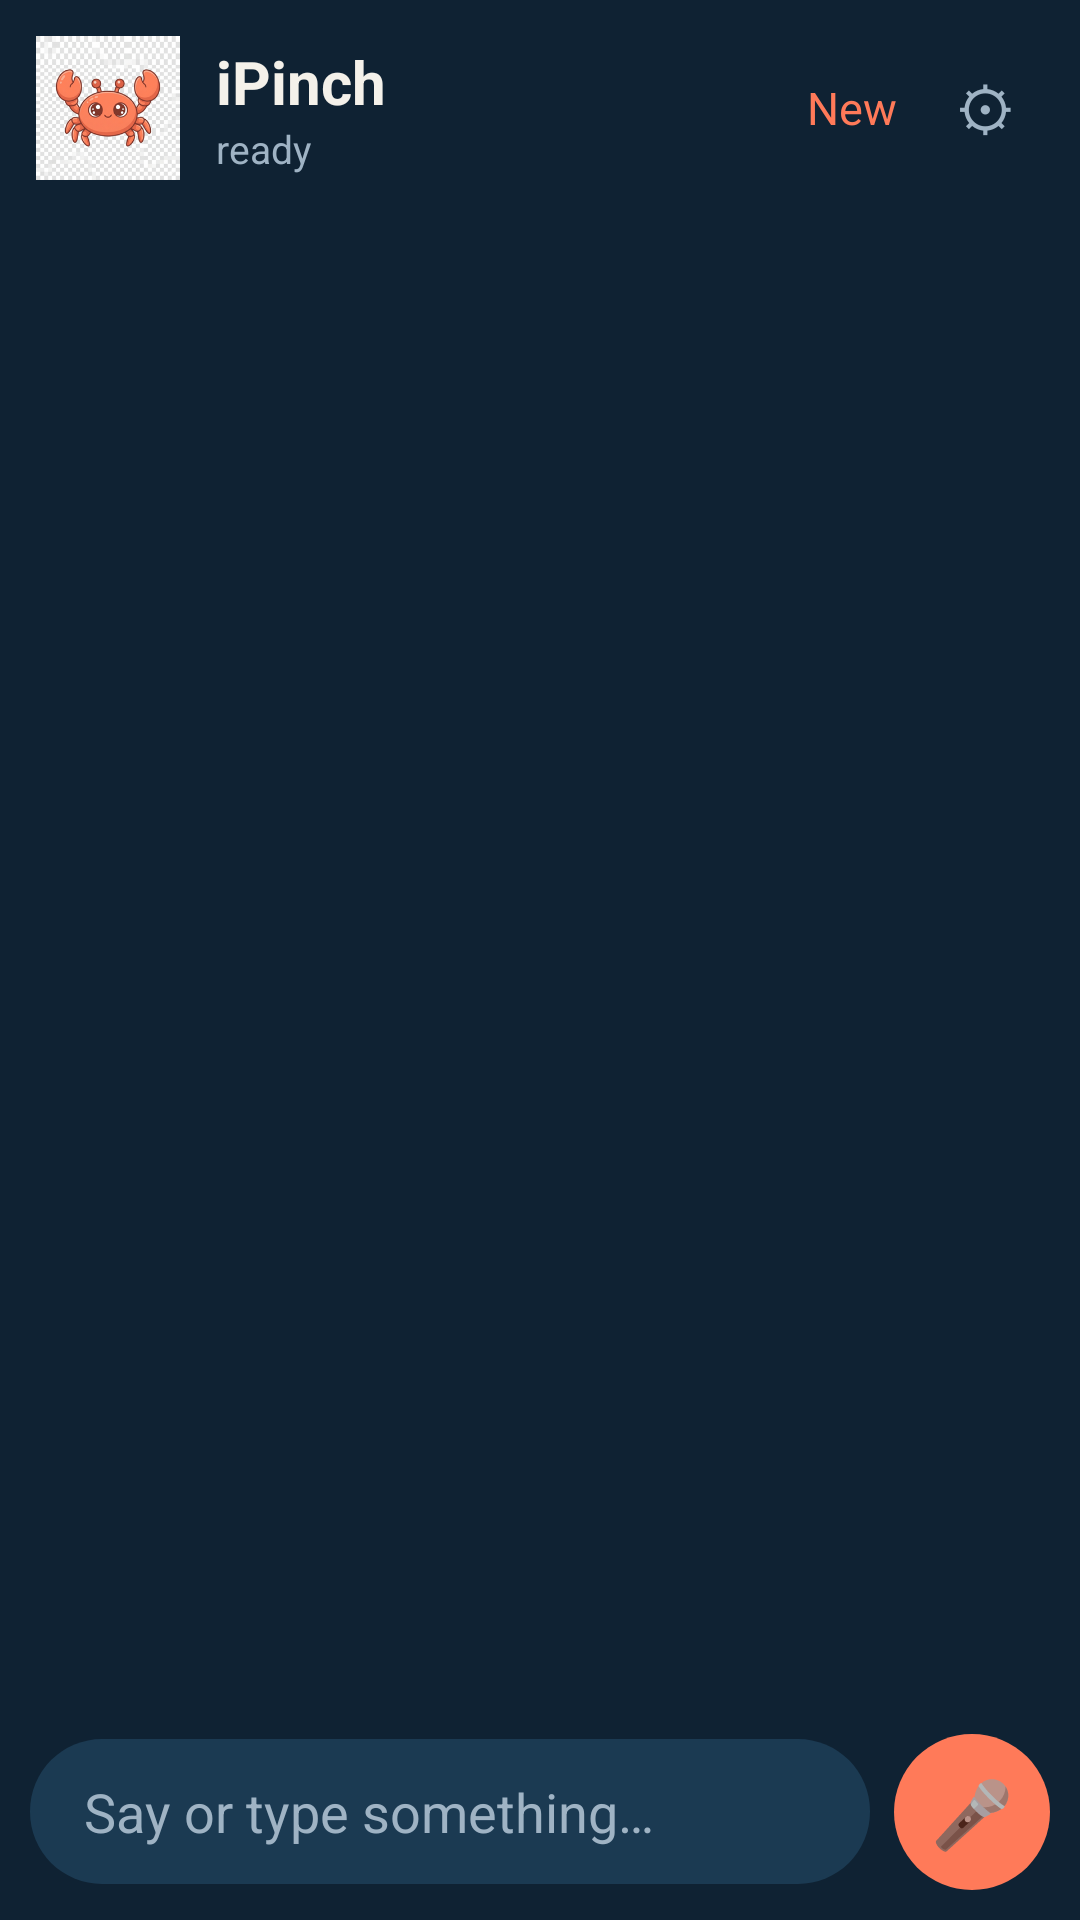

Reconstruct the res/layout file that produces this screen, plus the resources it refers to.
<!-- AndroidManifest.xml: application theme Theme.IPinch -->
<!-- res/layout/activity_chat.xml -->
<?xml version="1.0" encoding="utf-8"?>
<LinearLayout xmlns:android="http://schemas.android.com/apk/res/android"
    android:layout_width="match_parent"
    android:layout_height="match_parent"
    android:orientation="vertical"
    android:fitsSystemWindows="true">

    <LinearLayout
        android:layout_width="match_parent"
        android:layout_height="wrap_content"
        android:gravity="center_vertical"
        android:orientation="horizontal"
        android:padding="12dp">

        <ImageView
            android:id="@+id/crab"
            android:layout_width="48dp"
            android:layout_height="48dp"
            android:contentDescription="iPinch"
            android:src="@drawable/crab" />

        <LinearLayout
            android:layout_width="0dp"
            android:layout_height="wrap_content"
            android:layout_marginStart="12dp"
            android:layout_weight="1"
            android:orientation="vertical">

            <TextView
                android:layout_width="wrap_content"
                android:layout_height="wrap_content"
                android:text="iPinch"
                android:textColor="@color/foam"
                android:textSize="20sp"
                android:textStyle="bold" />

            <TextView
                android:id="@+id/status"
                android:layout_width="wrap_content"
                android:layout_height="wrap_content"
                android:text="ready"
                android:textColor="@color/muted"
                android:textSize="13sp" />
        </LinearLayout>

        <TextView
            android:id="@+id/newChat"
            android:layout_width="wrap_content"
            android:layout_height="wrap_content"
            android:padding="10dp"
            android:text="New"
            android:textColor="@color/crab"
            android:textSize="15sp" />

        <TextView
            android:id="@+id/settings"
            android:layout_width="wrap_content"
            android:layout_height="wrap_content"
            android:padding="10dp"
            android:text="⚙"
            android:textColor="@color/muted"
            android:textSize="20sp" />
    </LinearLayout>

    <ScrollView
        android:id="@+id/scroll"
        android:layout_width="match_parent"
        android:layout_height="0dp"
        android:layout_weight="1"
        android:clipToPadding="false"
        android:paddingHorizontal="12dp">

        <LinearLayout
            android:id="@+id/messages"
            android:layout_width="match_parent"
            android:layout_height="wrap_content"
            android:orientation="vertical"
            android:paddingBottom="8dp" />
    </ScrollView>

    <LinearLayout
        android:layout_width="match_parent"
        android:layout_height="wrap_content"
        android:gravity="center_vertical"
        android:orientation="horizontal"
        android:padding="10dp">

        <EditText
            android:id="@+id/input"
            android:layout_width="0dp"
            android:layout_height="wrap_content"
            android:layout_weight="1"
            android:background="@drawable/input_bg"
            android:hint="@string/hint"
            android:imeOptions="actionSend"
            android:inputType="textCapSentences|textAutoCorrect"
            android:maxLines="4"
            android:paddingHorizontal="18dp"
            android:paddingVertical="12dp"
            android:textColor="@color/foam"
            android:textColorHint="@color/muted" />

        <TextView
            android:id="@+id/mic"
            android:layout_width="52dp"
            android:layout_height="52dp"
            android:layout_marginStart="8dp"
            android:background="@drawable/round_crab"
            android:gravity="center"
            android:text="🎤"
            android:textSize="22sp" />
    </LinearLayout>
</LinearLayout>
<!-- resources referenced by this layout -->
<resources>
  <color name="crab">#FF7A59</color>
  <color name="foam">#F4F1EA</color>
  <color name="muted">#9FB3C4</color>
  <!-- drawable crab: png bitmap (drawable-nodpi, 94832 bytes) -->
  <!-- drawable input_bg (drawable) -->
  <shape xmlns:android="http://schemas.android.com/apk/res/android">
      <solid android:color="@color/sea_light" />
      <corners android:radius="24dp" />
  </shape>
  <!-- drawable round_crab (drawable) -->
  <shape xmlns:android="http://schemas.android.com/apk/res/android" android:shape="oval">
      <solid android:color="@color/crab" />
  </shape>
  <string name="hint">Say or type something…</string>
  <style name="Theme.IPinch" parent="@android:style/Theme.Material.NoActionBar">
          <item name="android:colorPrimary">@color/crab</item>
          <item name="android:colorAccent">@color/crab</item>
          <item name="android:windowBackground">@color/sea</item>
          <item name="android:statusBarColor">@color/sea</item>
          <item name="android:navigationBarColor">@color/sea</item>
          <item name="android:textColorPrimary">@color/foam</item>
      </style>
  <color name="sea_light">#1B3A52</color>
  <color name="sea">#0F2233</color>
</resources>
